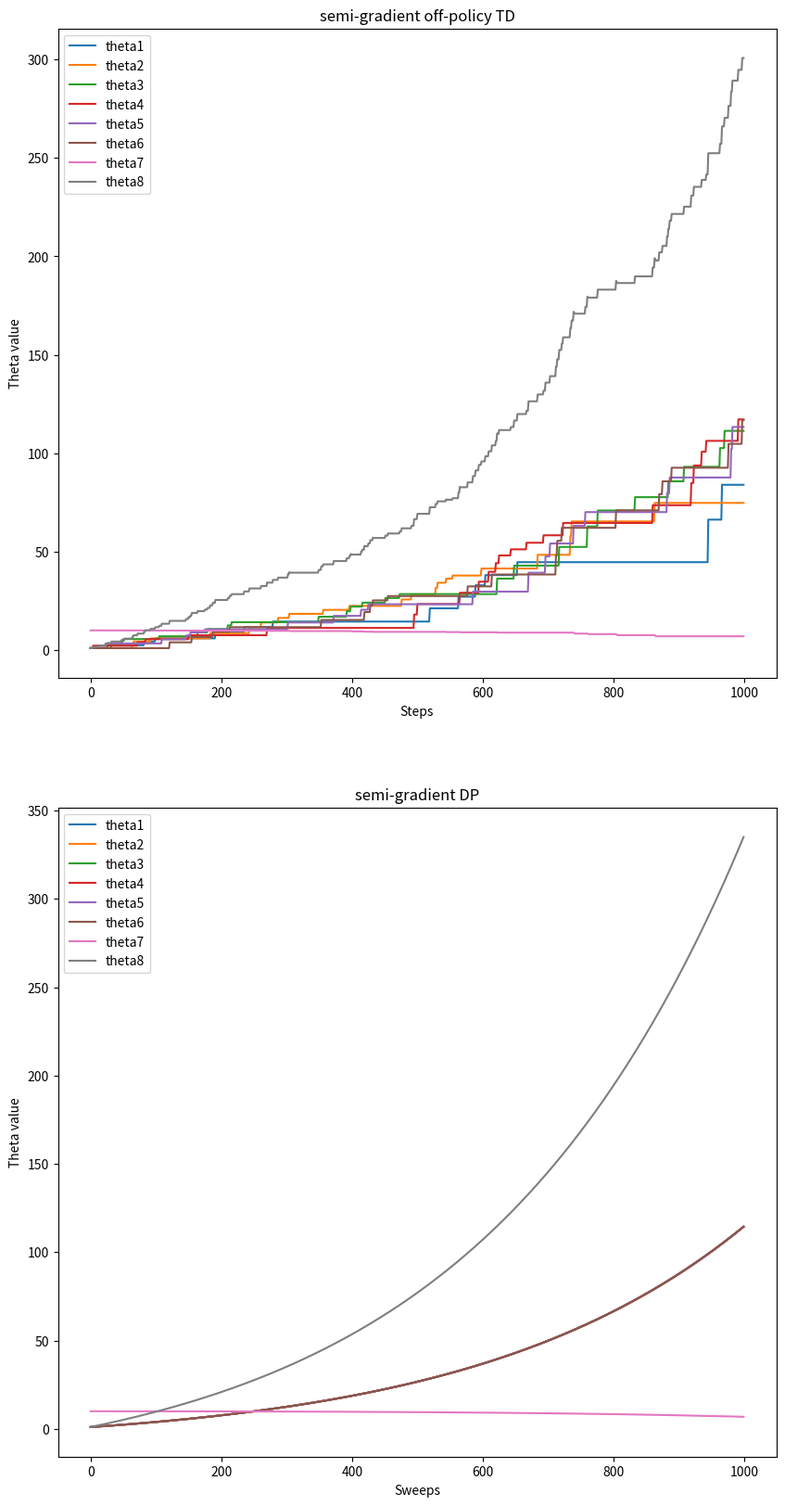

Source code (Python): (Note: this script raises an exception after producing the figure.)
#######################################################################
# Copyright (C)                                                       #
# 2016 - 2018 Shangtong Zhang(zhangshangtong.cpp@gmail.com)           #
# 2016 Kenta Shimada(hyperkentakun@gmail.com)                         #
# Permission given to modify the code as long as you keep this        #
# declaration at the top                                              #
#######################################################################

import numpy as np
import matplotlib
matplotlib.use('Agg')
import matplotlib.pyplot as plt
from tqdm import tqdm
from mpl_toolkits.mplot3d.axes3d import Axes3D

# all states: state 0-5 are upper states
STATES = np.arange(0, 7)
# state 6 is lower state
LOWER_STATE = 6
# discount factor
DISCOUNT = 0.99

# each state is represented by a vector of length 8
FEATURE_SIZE = 8
FEATURES = np.zeros((len(STATES), FEATURE_SIZE))
for i in range(LOWER_STATE):
    FEATURES[i, i] = 2
    FEATURES[i, 7] = 1
FEATURES[LOWER_STATE, 6] = 1
FEATURES[LOWER_STATE, 7] = 2

# all possible actions
DASHED = 0
SOLID = 1
ACTIONS = [DASHED, SOLID]

# reward is always zero
REWARD = 0

# take @action at @state, return the new state
def step(state, action):
    if action == SOLID:
        return LOWER_STATE
    return np.random.choice(STATES[: LOWER_STATE])

# target policy
def target_policy(state):
    return SOLID

# state distribution for the behavior policy
STATE_DISTRIBUTION = np.ones(len(STATES)) / 7
STATE_DISTRIBUTION_MAT = np.matrix(np.diag(STATE_DISTRIBUTION))
# projection matrix for minimize MSVE
PROJECTION_MAT = np.matrix(FEATURES) * \
                 np.linalg.pinv(np.matrix(FEATURES.T) * STATE_DISTRIBUTION_MAT * np.matrix(FEATURES)) * \
                 np.matrix(FEATURES.T) * \
                 STATE_DISTRIBUTION_MAT

# behavior policy
BEHAVIOR_SOLID_PROBABILITY = 1.0 / 7
def behavior_policy(state):
    if np.random.binomial(1, BEHAVIOR_SOLID_PROBABILITY) == 1:
        return SOLID
    return DASHED

# Semi-gradient off-policy temporal difference
# @state: current state
# @theta: weight for each component of the feature vector
# @alpha: step size
# @return: next state
def semi_gradient_off_policy_TD(state, theta, alpha):
    action = behavior_policy(state)
    next_state = step(state, action)
    # get the importance ratio
    if action == DASHED:
        rho = 0.0
    else:
        rho = 1.0 / BEHAVIOR_SOLID_PROBABILITY
    delta = REWARD + DISCOUNT * np.dot(FEATURES[next_state, :], theta) - \
            np.dot(FEATURES[state, :], theta)
    delta *= rho * alpha
    # derivatives happen to be the same matrix due to the linearity
    theta += FEATURES[state, :] * delta
    return next_state

# Semi-gradient DP
# @theta: weight for each component of the feature vector
# @alpha: step size
def semi_gradient_DP(theta, alpha):
    delta = 0.0
    # go through all the states
    for state in STATES:
        expected_return = 0.0
        # compute bellman error for each state
        for next_state in STATES:
            if next_state == LOWER_STATE:
                expected_return += REWARD + DISCOUNT * np.dot(theta, FEATURES[next_state, :])
        bellmanError = expected_return - np.dot(theta, FEATURES[state, :])
        # accumulate gradients
        delta += bellmanError * FEATURES[state, :]
    # derivatives happen to be the same matrix due to the linearity
    theta += alpha / len(STATES) * delta

# temporal difference with gradient correction
# @state: current state
# @theta: weight of each component of the feature vector
# @weight: auxiliary trace for gradient correction
# @alpha: step size of @theta
# @beta: step size of @weight
def TDC(state, theta, weight, alpha, beta):
    action = behavior_policy(state)
    next_state = step(state, action)
    # get the importance ratio
    if action == DASHED:
        rho = 0.0
    else:
        rho = 1.0 / BEHAVIOR_SOLID_PROBABILITY
    delta = REWARD + DISCOUNT * np.dot(FEATURES[next_state, :], theta) - \
            np.dot(FEATURES[state, :], theta)
    theta += alpha * rho * (delta * FEATURES[state, :] - DISCOUNT * FEATURES[next_state, :] * np.dot(FEATURES[state, :], weight))
    weight += beta * rho * (delta - np.dot(FEATURES[state, :], weight)) * FEATURES[state, :]
    return next_state

# expected temporal difference with gradient correction
# @theta: weight of each component of the feature vector
# @weight: auxiliary trace for gradient correction
# @alpha: step size of @theta
# @beta: step size of @weight
def expected_TDC(theta, weight, alpha, beta):
    for state in STATES:
        # When computing expected update target, if next state is not lower state, importance ratio will be 0,
        # so we can safely ignore this case and assume next state is always lower state
        delta = REWARD + DISCOUNT * np.dot(FEATURES[LOWER_STATE, :], theta) - np.dot(FEATURES[state, :], theta)
        rho = 1 / BEHAVIOR_SOLID_PROBABILITY
        # Under behavior policy, state distribution is uniform, so the probability for each state is 1.0 / len(STATES)
        expected_update_theta = 1.0 / len(STATES) * BEHAVIOR_SOLID_PROBABILITY * rho * (
            delta * FEATURES[state, :] - DISCOUNT * FEATURES[LOWER_STATE, :] * np.dot(weight, FEATURES[state, :]))
        theta += alpha * expected_update_theta
        expected_update_weight = 1.0 / len(STATES) * BEHAVIOR_SOLID_PROBABILITY * rho * (
            delta - np.dot(weight, FEATURES[state, :])) * FEATURES[state, :]
        weight += beta * expected_update_weight

    # if *accumulate* expected update and actually apply update here, then it's synchronous
    # theta += alpha * expectedUpdateTheta
    # weight += beta * expectedUpdateWeight

# interest is 1 for every state
INTEREST = 1

# expected update of ETD
# @theta: weight of each component of the feature vector
# @emphasis: current emphasis
# @alpha: step size of @theta
# @return: expected next emphasis
def expected_emphatic_TD(theta, emphasis, alpha):
    # we perform synchronous update for both theta and emphasis
    expected_update = 0
    expected_next_emphasis = 0.0
    # go through all the states
    for state in STATES:
        # compute rho(t-1)
        if state == LOWER_STATE:
            rho = 1.0 / BEHAVIOR_SOLID_PROBABILITY
        else:
            rho = 0
        # update emphasis
        next_emphasis = DISCOUNT * rho * emphasis + INTEREST
        expected_next_emphasis += next_emphasis
        # When computing expected update target, if next state is not lower state, importance ratio will be 0,
        # so we can safely ignore this case and assume next state is always lower state
        next_state = LOWER_STATE
        delta = REWARD + DISCOUNT * np.dot(FEATURES[next_state, :], theta) - np.dot(FEATURES[state, :], theta)
        expected_update += 1.0 / len(STATES) * BEHAVIOR_SOLID_PROBABILITY * next_emphasis * 1 / BEHAVIOR_SOLID_PROBABILITY * delta * FEATURES[state, :]
    theta += alpha * expected_update
    return expected_next_emphasis / len(STATES)

# compute RMSVE for a value function parameterized by @theta
# true value function is always 0 in this example
def compute_RMSVE(theta):
    return np.sqrt(np.dot(np.power(np.dot(FEATURES, theta), 2), STATE_DISTRIBUTION))

# compute RMSPBE for a value function parameterized by @theta
# true value function is always 0 in this example
def compute_RMSPBE(theta):
    bellman_error = np.zeros(len(STATES))
    for state in STATES:
        for next_state in STATES:
            if next_state == LOWER_STATE:
                bellman_error[state] += REWARD + DISCOUNT * np.dot(theta, FEATURES[next_state, :]) - np.dot(theta, FEATURES[state, :])
    bellman_error = np.dot(np.asarray(PROJECTION_MAT), bellman_error)
    return np.sqrt(np.dot(np.power(bellman_error, 2), STATE_DISTRIBUTION))

figureIndex = 0

# Figure 11.2(left), semi-gradient off-policy TD
def figure_11_2_left():
    # Initialize the theta
    theta = np.ones(FEATURE_SIZE)
    theta[6] = 10

    alpha = 0.01

    steps = 1000
    thetas = np.zeros((FEATURE_SIZE, steps))
    state = np.random.choice(STATES)
    for step in tqdm(range(steps)):
        state = semi_gradient_off_policy_TD(state, theta, alpha)
        thetas[:, step] = theta

    for i in range(FEATURE_SIZE):
        plt.plot(thetas[i, :], label='theta' + str(i + 1))
    plt.xlabel('Steps')
    plt.ylabel('Theta value')
    plt.title('semi-gradient off-policy TD')
    plt.legend()

# Figure 11.2(right), semi-gradient DP
def figure_11_2_right():
    # Initialize the theta
    theta = np.ones(FEATURE_SIZE)
    theta[6] = 10

    alpha = 0.01

    sweeps = 1000
    thetas = np.zeros((FEATURE_SIZE, sweeps))
    for sweep in tqdm(range(sweeps)):
        semi_gradient_DP(theta, alpha)
        thetas[:, sweep] = theta

    for i in range(FEATURE_SIZE):
        plt.plot(thetas[i, :], label='theta' + str(i + 1))
    plt.xlabel('Sweeps')
    plt.ylabel('Theta value')
    plt.title('semi-gradient DP')
    plt.legend()

def figure_11_2():
    plt.figure(figsize=(10, 20))
    plt.subplot(2, 1, 1)
    figure_11_2_left()
    plt.subplot(2, 1, 2)
    figure_11_2_right()

    plt.savefig('../images/figure_11_2.png')
    plt.close()

# Figure 11.6(left), temporal difference with gradient correction
def figure11_6_a():
    # Initialize the theta
    theta = np.ones(FEATURE_SIZE)
    theta[6] = 10
    weight = np.zeros(FEATURE_SIZE)

    alpha = 0.005
    beta = 0.05

    steps = 1000
    thetas = np.zeros((FEATURE_SIZE, steps))
    RMSVE = np.zeros(steps)
    RMSPBE = np.zeros(steps)
    state = np.random.choice(STATES)
    for step in range(steps):
        state = TDC(state, theta, weight, alpha, beta)
        thetas[:, step] = theta
        RMSVE[step] = compute_RMSVE(theta)
        RMSPBE[step] = compute_RMSPBE(theta)

    global figureIndex
    plt.figure(figureIndex)
    figureIndex += 1
    for i in range(FEATURE_SIZE):
        plt.plot(thetas[i, :], label='theta' + str(i + 1))
    plt.plot(RMSVE, label='RMSVE')
    plt.plot(RMSPBE, label='RMSPBE')
    plt.xlabel('Steps')
    plt.title('TDC')
    plt.legend()

# Figure 11.6(right), expected temporal difference with gradient correction
def figure11_6_b():
    # Initialize the theta
    theta = np.ones(FEATURE_SIZE)
    theta[6] = 10
    weight = np.zeros(FEATURE_SIZE)

    alpha = 0.005
    beta = 0.05

    sweeps = 1000
    thetas = np.zeros((FEATURE_SIZE, sweeps))
    RMSVE = np.zeros(sweeps)
    RMSPBE = np.zeros(sweeps)
    for sweep in range(sweeps):
        expected_TDC(theta, weight, alpha, beta)
        thetas[:, sweep] = theta
        RMSVE[sweep] = compute_RMSVE(theta)
        RMSPBE[sweep] = compute_RMSPBE(theta)

    global figureIndex
    plt.figure(figureIndex)
    figureIndex += 1
    for i in range(FEATURE_SIZE):
        plt.plot(thetas[i, :], label='theta' + str(i + 1))
    plt.plot(RMSVE, label='RMSVE')
    plt.plot(RMSPBE, label='RMSPBE')
    plt.xlabel('Sweeps')
    plt.title('Expected TDC')
    plt.legend()

# Figure 11.7, expected ETD
def figure11_7():
    # Initialize the theta
    theta = np.ones(FEATURE_SIZE)
    theta[6] = 10

    alpha = 0.03

    sweeps = 1000
    thetas = np.zeros((FEATURE_SIZE, sweeps))
    RMSVE = np.zeros(sweeps)
    emphasis = 0.0
    for sweep in range(sweeps):
        emphasis = expected_emphatic_TD(theta, emphasis, alpha)
        thetas[:, sweep] = theta
        RMSVE[sweep] = compute_RMSVE(theta)

    global figureIndex
    plt.figure(figureIndex)
    figureIndex += 1
    for i in range(FEATURE_SIZE):
        plt.plot(thetas[i, :], label='theta' + str(i + 1))
    plt.plot(RMSVE, label='RMSVE')
    plt.xlabel('Sweeps')
    plt.title('emphatic TD')
    plt.legend()

if __name__ == '__main__':
    figure_11_2()
